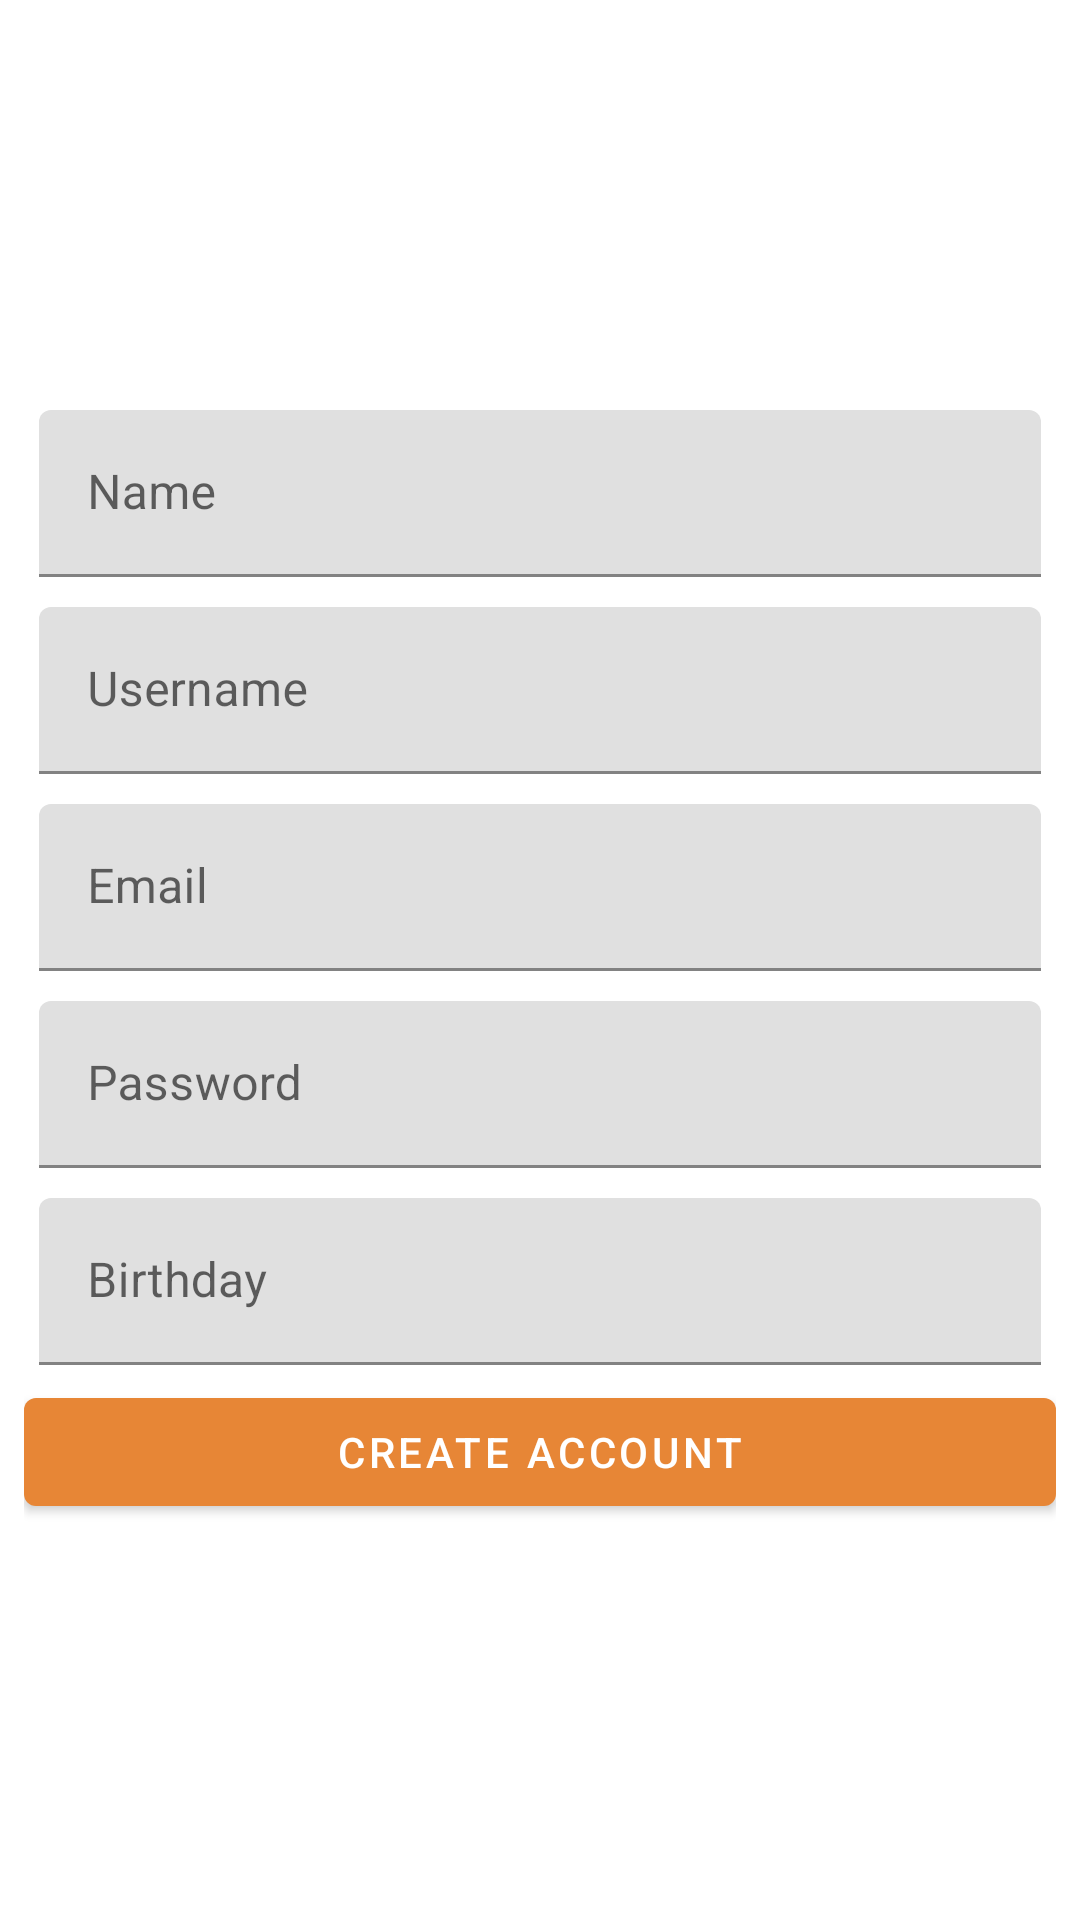

Here is an Android app screen rendered from its layout file. Give the layout XML and the strings, colors and styles it references.
<!-- AndroidManifest.xml: application theme Theme.YadNegar -->
<!-- res/layout/fragment_register.xml -->
<?xml version="1.0" encoding="utf-8"?>
<LinearLayout xmlns:android="http://schemas.android.com/apk/res/android"
    xmlns:tools="http://schemas.android.com/tools"
    android:layout_width="match_parent"
    android:layout_height="match_parent"
    android:layout_gravity="center"
    xmlns:app="http://schemas.android.com/apk/res-auto"
    android:orientation="horizontal"
    android:padding="8dp"
    tools:context=".RegisterFragment">

    <LinearLayout
        android:layout_width="match_parent"
        android:layout_height="wrap_content"
        android:orientation="vertical"
        android:layout_gravity="center">
        <com.google.android.material.textfield.TextInputLayout
            style="@style/Widget.MaterialComponents.TextInputLayout.FilledBox"
            android:layout_width="match_parent"
            android:layout_height="wrap_content"
            android:padding="5dp"
            app:startIconDrawable="@drawable/ic_baseline_person_24">

            <com.google.android.material.textfield.TextInputEditText
                android:id="@+id/firstNameInput"
                android:layout_width="match_parent"
                android:layout_height="wrap_content"
                android:hint="Name" />
        </com.google.android.material.textfield.TextInputLayout>
        <com.google.android.material.textfield.TextInputLayout
            style="@style/Widget.MaterialComponents.TextInputLayout.FilledBox"
            android:layout_width="match_parent"
            android:layout_height="wrap_content"
            android:padding="5dp"
            app:startIconDrawable="@drawable/ic_baseline_person_24">

            <com.google.android.material.textfield.TextInputEditText
                android:id="@+id/usernameInput"
                android:layout_width="match_parent"
                android:layout_height="wrap_content"
                android:hint="Username" />
        </com.google.android.material.textfield.TextInputLayout>
        <com.google.android.material.textfield.TextInputLayout
            style="@style/Widget.MaterialComponents.TextInputLayout.FilledBox"
            android:layout_width="match_parent"
            android:layout_height="wrap_content"
            android:padding="5dp"
            app:startIconDrawable="@drawable/ic_baseline_person_24">

            <com.google.android.material.textfield.TextInputEditText
                android:id="@+id/emailInput"
                android:layout_width="match_parent"
                android:layout_height="wrap_content"
                android:hint="Email" />
        </com.google.android.material.textfield.TextInputLayout>
        <com.google.android.material.textfield.TextInputLayout
            style="@style/Widget.MaterialComponents.TextInputLayout.FilledBox"
            android:layout_width="match_parent"
            android:layout_height="wrap_content"
            android:padding="5dp"
            app:startIconDrawable="@drawable/ic_baseline_vpn_key_24">


            <com.google.android.material.textfield.TextInputEditText
                android:id="@+id/passwordInput"
                android:layout_width="match_parent"
                android:layout_height="wrap_content"
                android:hint="@string/password"
                android:inputType="textPassword" />
        </com.google.android.material.textfield.TextInputLayout>
        <com.google.android.material.textfield.TextInputLayout
            style="@style/Widget.MaterialComponents.TextInputLayout.FilledBox"
            android:id="@+id/birthdayContainer"
            android:layout_width="match_parent"
            android:layout_height="wrap_content"
            android:padding="5dp"
            app:startIconDrawable="@drawable/ic_baseline_vpn_key_24">

            
            <com.google.android.material.textfield.TextInputEditText
                android:id="@+id/birthdayInput"
                android:layout_width="match_parent"
                android:layout_height="wrap_content"
                android:inputType="none"
                android:editable="false"
                android:hint="@string/birthday" />
        </com.google.android.material.textfield.TextInputLayout>
        <com.google.android.material.button.MaterialButton
            android:id="@+id/registerButton"
            android:layout_width="match_parent"
            android:layout_height="wrap_content"
            android:text="@string/create_account" />
    </LinearLayout>



</LinearLayout>
<!-- resources referenced by this layout -->
<resources>
  <string name="birthday">Birthday</string>
  <string name="create_account">Create Account</string>
  <string name="password">Password</string>
  <style name="Theme.YadNegar" parent="Theme.MaterialComponents.DayNight.DarkActionBar">
          
          <item name="colorPrimary">@color/purple_500</item>
          <item name="colorPrimaryVariant">@color/purple_700</item>
          <item name="colorOnPrimary">@color/white</item>
          
          <item name="colorSecondary">@color/teal_200</item>
          <item name="colorSecondaryVariant">@color/teal_700</item>
          <item name="colorOnSecondary">@color/black</item>
          
          <item name="android:statusBarColor" tools:targetApi="l">?attr/colorPrimaryVariant</item>
          
      </style>
  <color name="purple_500">#e78636</color>
  <color name="purple_700">#e78636</color>
  <color name="white">#FFFFFFFF</color>
  <color name="teal_200">#e78636</color>
  <color name="teal_700">#FF018786</color>
  <color name="black">#FF000000</color>
</resources>
